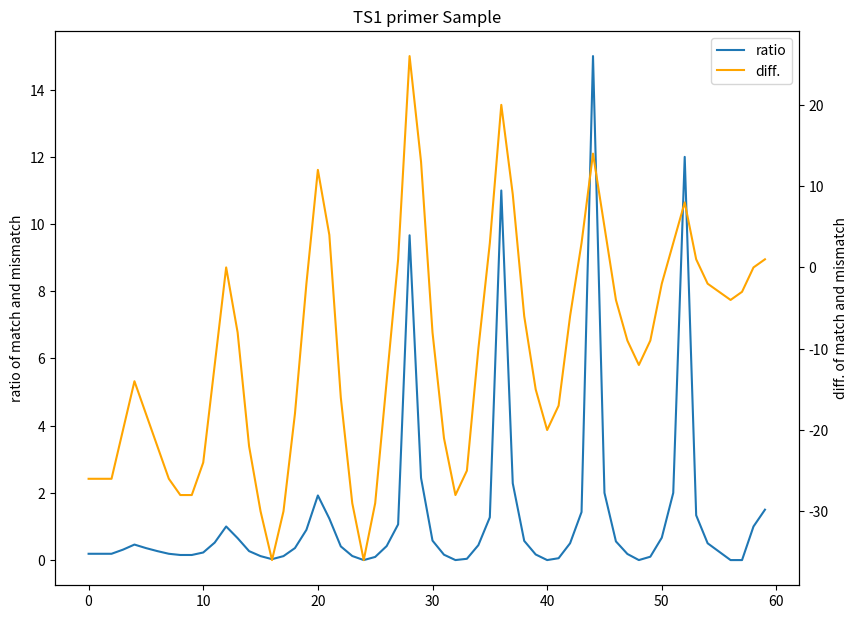
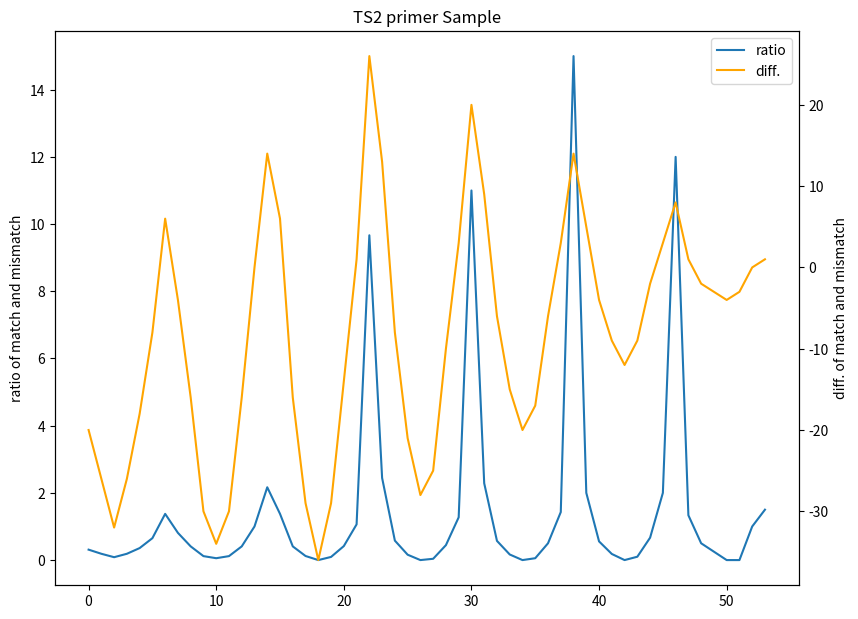
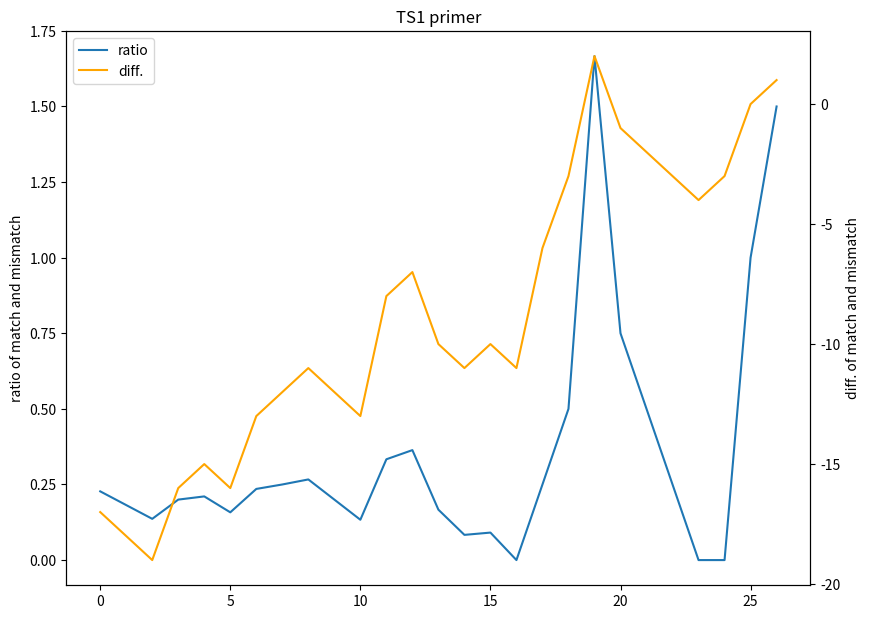
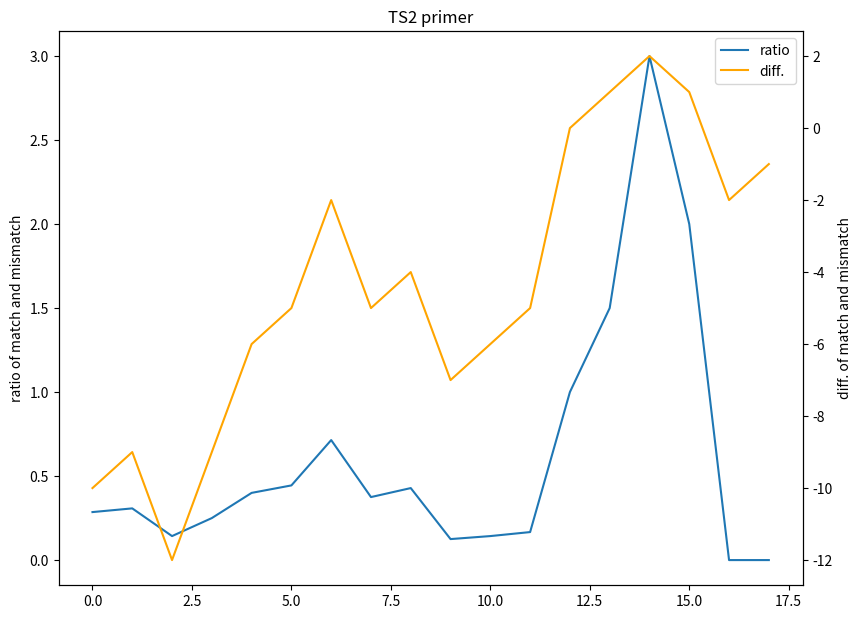

Reproduce these figures in Python, in order.
import matplotlib.pyplot as plt

seq_dict = {"A": 1, "G": 2, "T": 3, "C": 4, " ": 0}


def seqencing(a, b, name):
    print("******", name, "******")
    li_ratio = []
    li_diff = []
    for j in range(len(a)):
        print(a, str(j + 1))
        mis = 0
        mat = 0
        for i in range(min(len(a), len(b))):
            if seq_dict[a[i]] == 0 or seq_dict[b[i]] == 0:
                print(" ", end="")
            elif seq_dict[a[i]] != seq_dict[b[i]] and seq_dict[a[i]] % 2 == seq_dict[b[i]] % 2:
                print("|", end="")
                mat += 1
            else:
                print("*", end="")
                mis += 1
        if mis == 0:
            t = (mat - mis) * 1.5
        else:
            t = mat / mis
        li_ratio.append(t)
        li_diff.append(mat - mis)
        print("\n" + b, round(t, 2))
        b = " " + b
    fig = plt.figure(figsize=(9.60, 7.20))
    ax2 = fig.add_subplot(111)
    ax1 = ax2.twinx()
    line1 = ax1.plot(li_diff, color='orange', label='diff.')
    line2 = ax2.plot(li_ratio, label='ratio')
    lines = line2 + line1
    labels = [l.get_label() for l in lines]
    ax1.set_ylabel('diff. of match and mismatch')
    ax2.set_ylabel('ratio of match and mismatch')
    ax1.set_xlabel('moved bp')
    plt.legend(lines, labels)
    plt.title(name)
    plt.show()


data = [("ACAAAACCCCTTAAAACCCCCATTTAGGGGTTTTAGGGTTTTAGGGTTTTAGGGTTTTAG", "TS1 primer Sample"),
        ("AATCCGTCGAGCAGAGTTTAGGGGTTTTAGGGTTTTAGGGTTTTAGGGTTTTAG", "TS2 primer Sample"),
        ("ACAAAACCCCTTAAAACCCCCATTTAG", "TS1 primer"),
        ("AATCCGTCGAGCAGAGTT", "TS2 primer"), ]  # ("Sequence", "label")

data_check = "CCAAAATCCCAAATTCCCAAATTCCCAAATTCGGCGCG"  # ACX primer

for data_temp, label in data:
    seqencing(data_temp, data_check, label)
